Dataset: train_test_data (GitHub, kmk9461/Interests_Portfolio). Classes: crochet stitches, knitting stitches.

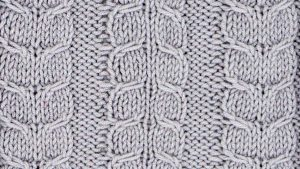
Label: knitting stitches

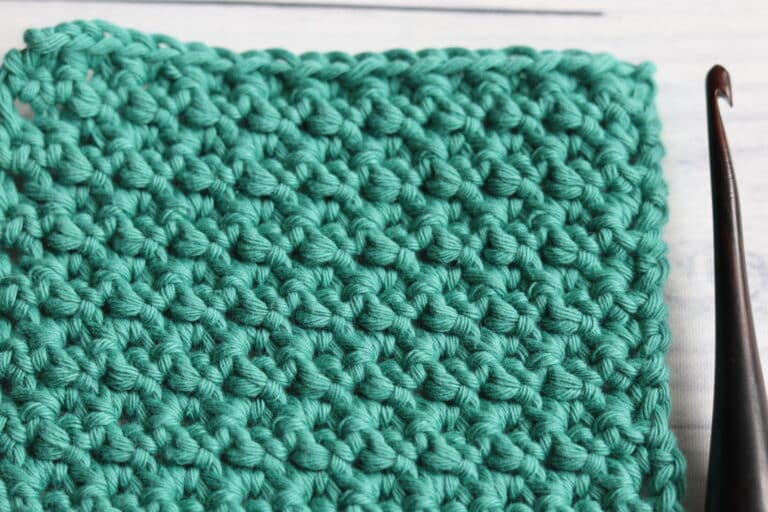
Label: crochet stitches

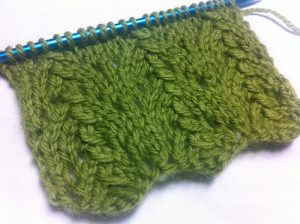
Label: knitting stitches

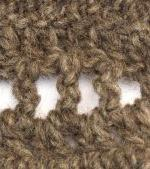
Label: crochet stitches

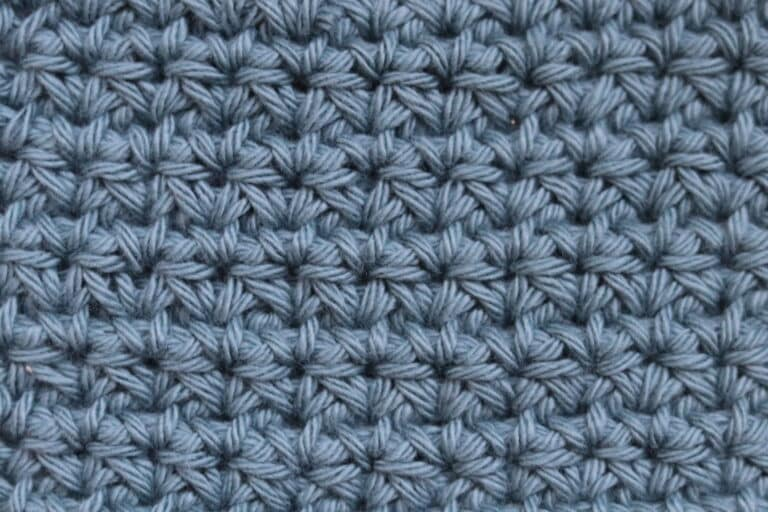
Label: crochet stitches

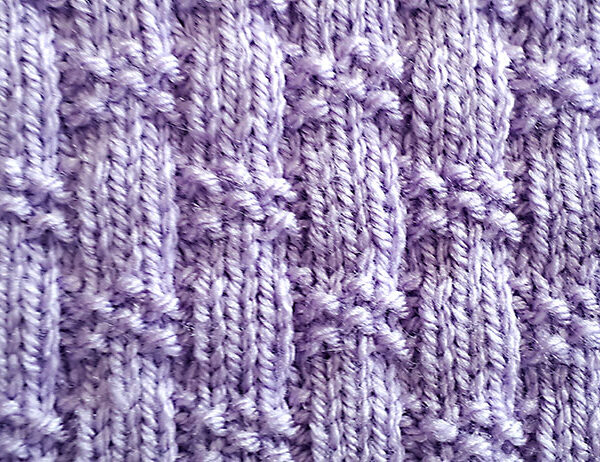
Label: knitting stitches
